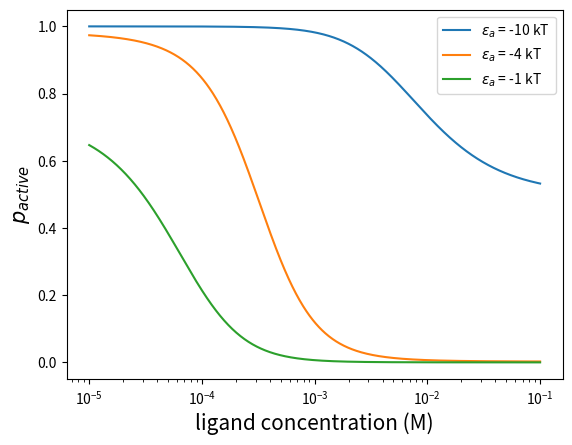

Reproduce this figure in Python.
# Import the necessary modules.
import numpy as np
import matplotlib.pyplot as plt
import seaborn as sns

# In this sscript, we will examine the probability of a chemoreceptor on a
# bacterium being active over a range of ligand concentrations. In the case of
# chemotaxis, the receptor is only active when the receptor is unbound. When
# bound with a particular ligand, the receptor becomes inactive, resulting in
# the bacterium swimmming forward. Methylation/demethylation of these receptors
# allows the bacterium to adapt to varying background levels of
# chemoattractant. THis chemical modification effectively changes the active
# energy of the receptor. Let's pretend that we are making those chemical
# modifications.

# We'll start by defining some parameters.
e_a = [-10, -4, -1]  # Range of active receptor binding energy (in kT).
e_i = 0  # Inactive receptor binding energy (in kT).
deb_a = -5  # Energetic difference of binding to an active receptor (in kT).
deb_i = -10  # Energetic difference of binding to an inactive receptor (in kT)
L = np.logspace(-5, -1, 1000)  # Range of ligand concentrations (in M).

# Since we are interested in a range of active energies, we'll evaluate our
# function at each e_a through a for-loop.
plt.figure()
for i in range(len(e_a)):
    # To save ourselves some typeing, we can write the partition function
    # explicityly.
    Z = np.exp(-e_a[i]) * (1 + L * np.exp(-deb_a))**2 +\
        np.exp(-e_i) * (1 + + L * np.exp(-deb_i))**2

    # Now that we ahve the partioion function, let's evaluate P_active.
    p_active = np.exp(-e_a[i]) * (1 + L * np.exp(-deb_a))**2 / Z

    # Now we can plot it. We'll add a legend at each step.
    plt.semilogx(L, p_active, label=r'$\epsilon_a$ = ' + str(e_a[i]) + ' kT')

# Most importantly...
plt.xlabel('ligand concentration (M)', fontsize=15)
plt.ylabel(r'$p_{active}$', fontsize=15)
plt.legend()
plt.show()

# The shifting of the curves demonstrates adaptation. Notice how the 'sweet
# spot' (inflection point) is always present, jsut at different points. This
# is how a bacterium can reverse direction over four orders of magnitude
# regarding ligand concentration.
